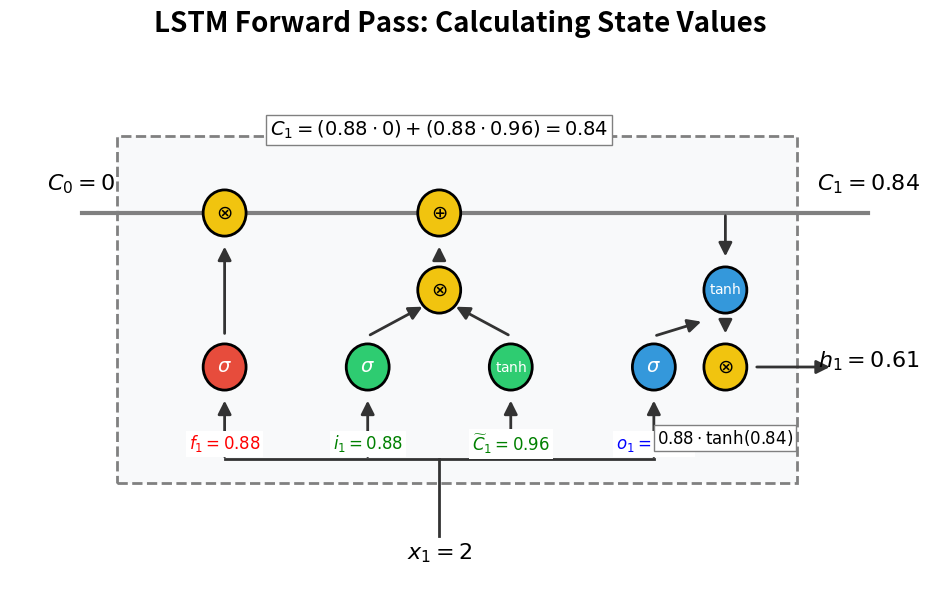

Write the Python code that produced this figure. (Note: this script raises an exception after producing the figure.)
import matplotlib.pyplot as plt
from matplotlib.patches import Circle, FancyArrowPatch, Rectangle

# --- CONFIGURATION ---
C_NODE = '#f0f0f0'
C_MATH = '#f1c40f'
C_LINE = '#333333'

def draw_node(ax, x, y, text, radius=0.4, color=C_NODE, text_color='black', fontsize=14):
    circle = Circle((x, y), radius, facecolor=color, edgecolor='black', lw=2, zorder=3)
    ax.add_patch(circle)
    ax.text(x, y, text, ha='center', va='center', fontsize=fontsize, fontweight='bold', color=text_color, zorder=4)

def draw_arrow(ax, start, end, color=C_LINE, lw=2, rad=0.0):
    arrow = FancyArrowPatch(start, end, connectionstyle=f"arc3,rad={rad}", 
                            color=color, arrowstyle='-|>', mutation_scale=20, lw=lw, zorder=2)
    ax.add_patch(arrow)

def draw_line(ax, start, end, color=C_LINE, lw=2):
    ax.plot([start[0], end[0]], [start[1], end[1]], color=color, lw=lw, zorder=1)

# ==========================================
# 1. FORWARD PASS
# ==========================================
fig, ax = plt.subplots(figsize=(12, 7))
ax.set_xlim(0, 13)
ax.set_ylim(0, 7)
ax.axis('off')

# Bounding box
rect = Rectangle((1.5, 1.5), 9.5, 4.5, fill=True, facecolor='#f8f9fa', edgecolor='gray', lw=2, linestyle='--', zorder=0)
ax.add_patch(rect)

# Track: Cell State
draw_line(ax, (1, 5), (12, 5), lw=3, color='gray')
ax.text(1, 5.3, r"$C_0 = 0$", ha='center', fontsize=16, fontweight='bold')
ax.text(12, 5.3, r"$C_1 = 0.84$", ha='center', fontsize=16, fontweight='bold')

# Label formula
ax.text(6, 6, r"$C_1 = (0.88 \cdot 0) + (0.88 \cdot 0.96) = 0.84$", ha='center', fontsize=14, fontweight='bold', bbox=dict(facecolor='white', edgecolor='gray', alpha=1.0, pad=3))

# Input
ax.text(6, 0.5, r"$x_1 = 2$", ha='center', fontsize=16, fontweight='bold')
draw_line(ax, (6, 0.8), (6, 1.8), lw=2)
draw_line(ax, (3, 1.8), (9, 1.8), lw=2)

white_bbox = dict(facecolor='white', edgecolor='none', alpha=1.0, pad=2)

# Forget Gate
draw_arrow(ax, (3, 1.8), (3, 2.6))
draw_node(ax, 3, 3, r"$\sigma$", radius=0.3, color='#e74c3c', text_color='white')
ax.text(3, 2.0, r"$f_1=0.88$", ha='center', va='center', fontsize=12, fontweight='bold', color='red', bbox=white_bbox, zorder=5)
draw_arrow(ax, (3, 3.4), (3, 4.6))
draw_node(ax, 3, 5, r"$\otimes$", radius=0.3, color=C_MATH)

# Input Gate & Candidate
draw_arrow(ax, (5, 1.8), (5, 2.6))
draw_node(ax, 5, 3, r"$\sigma$", radius=0.3, color='#2ecc71', text_color='white')
ax.text(5, 2.0, r"$i_1=0.88$", ha='center', va='center', fontsize=12, fontweight='bold', color='green', bbox=white_bbox, zorder=5)

draw_arrow(ax, (7, 1.8), (7, 2.6))
draw_node(ax, 7, 3, r"$\mathrm{tanh}$", radius=0.3, color='#2ecc71', text_color='white', fontsize=10)
# USING \widetilde TO BYPASS TAB BUG
ax.text(7, 2.0, r"$\widetilde{C}_1=0.96$", ha='center', va='center', fontsize=12, fontweight='bold', color='green', bbox=white_bbox, zorder=5)

draw_arrow(ax, (5, 3.4), (5.8, 3.8))
draw_arrow(ax, (7, 3.4), (6.2, 3.8))
draw_node(ax, 6, 4, r"$\otimes$", radius=0.3, color=C_MATH)
draw_arrow(ax, (6, 4.4), (6, 4.6))
draw_node(ax, 6, 5, r"$\oplus$", radius=0.3, color=C_MATH)

# Output Gate
draw_arrow(ax, (9, 1.8), (9, 2.6))
draw_node(ax, 9, 3, r"$\sigma$", radius=0.3, color='#3498db', text_color='white')
ax.text(9, 2.0, r"$o_1=0.88$", ha='center', va='center', fontsize=12, fontweight='bold', color='blue', bbox=white_bbox, zorder=5)

draw_arrow(ax, (10, 5), (10, 4.4))
draw_node(ax, 10, 4, r"$\mathrm{tanh}$", radius=0.3, color='#3498db', text_color='white', fontsize=10)

draw_arrow(ax, (9, 3.4), (9.7, 3.6))
draw_arrow(ax, (10, 3.6), (10, 3.4))
draw_node(ax, 10, 3, r"$\otimes$", radius=0.3, color=C_MATH)

# Final hidden state
draw_arrow(ax, (10.4, 3), (11.5, 3))
ax.text(12, 3, r"$h_1 = 0.61$", ha='center', fontsize=16, fontweight='bold')
# USING \mathrm{tanh} TO BYPASS TAB BUG
ax.text(10, 2.0, r"$0.88 \cdot \mathrm{tanh}(0.84)$", ha='center', fontsize=12, fontweight='bold', bbox=dict(facecolor='white', edgecolor='gray', pad=2, alpha=1.0), zorder=5)

plt.suptitle("LSTM Forward Pass: Calculating State Values", fontsize=20, fontweight='bold', y=0.95)
plt.savefig('assets/lstm_math_forward.png', dpi=300, bbox_inches='tight')
plt.close()


# ==========================================
# 2. BACKWARD PASS (BPTT)
# ==========================================
fig, ax = plt.subplots(figsize=(12, 7))
ax.set_xlim(0, 13)
ax.set_ylim(0, 7)
ax.axis('off')

# Same Bounding box
rect = Rectangle((1.5, 1.5), 9.5, 4.5, fill=True, facecolor='#f8f9fa', edgecolor='gray', lw=2, linestyle='--', zorder=0)
ax.add_patch(rect)

# Draw baseline structural elements
draw_line(ax, (1, 5), (12, 5), lw=3, color='gray') 
draw_line(ax, (6, 0.8), (6, 1.8), lw=2, color='gray') 
draw_line(ax, (3, 1.8), (9, 1.8), lw=2, color='gray')
draw_node(ax, 3, 3, r"$\sigma$", radius=0.3, color='#e74c3c', text_color='white')
draw_node(ax, 3, 5, r"$\otimes$", radius=0.3, color=C_MATH)
draw_node(ax, 5, 3, r"$\sigma$", radius=0.3, color='#2ecc71', text_color='white')
draw_node(ax, 7, 3, r"$\mathrm{tanh}$", radius=0.3, color='#2ecc71', text_color='white', fontsize=10)
draw_node(ax, 6, 4, r"$\otimes$", radius=0.3, color=C_MATH)
draw_node(ax, 6, 5, r"$\oplus$", radius=0.3, color=C_MATH)
draw_node(ax, 9, 3, r"$\sigma$", radius=0.3, color='#3498db', text_color='white')
draw_node(ax, 10, 4, r"$\mathrm{tanh}$", radius=0.3, color='#3498db', text_color='white', fontsize=10)
draw_node(ax, 10, 3, r"$\otimes$", radius=0.3, color=C_MATH)

# Base text
ax.text(6, 0.5, r"$x_1 = 2$", ha='center', fontsize=14, fontweight='bold', color='gray')
ax.text(1, 5.3, r"$C_0 = 0$", ha='center', fontsize=14, fontweight='bold', color='gray')

red_bbox = dict(facecolor='white', edgecolor='red', alpha=1.0, pad=3)

# 1. Error enters
ax.text(12, 3, r"$dh_1 = 2$", ha='center', va='center', fontsize=16, fontweight='bold', color='red', bbox=red_bbox)
draw_arrow(ax, (11.2, 3), (10.5, 3), color='red', lw=3)

# 2. Split at mult (10, 3)
draw_arrow(ax, (10, 3.4), (10, 3.8), color='red', lw=3)
ax.text(10, 4.6, r"$dC_1 = 0.92$", ha='center', va='center', fontsize=14, fontweight='bold', color='red', bbox=red_bbox, zorder=5)
draw_arrow(ax, (9.8, 5), (9.0, 5), color='red', lw=3) 

draw_arrow(ax, (9.6, 3), (9.3, 3), color='red', lw=3)
ax.text(8.3, 2.5, r"$do_1 = 1.38$", ha='center', va='center', fontsize=14, fontweight='bold', color='red', bbox=red_bbox, zorder=5)

# 3. Flowing across cell state
draw_arrow(ax, (8, 5.2), (6.5, 5.2), color='red', lw=3) 
ax.text(7.2, 5.6, r"$dC_1 = 0.92$", ha='center', va='center', fontsize=12, fontweight='bold', color='red', bbox=red_bbox, zorder=5)

# 4. Split at addition (6, 5)
draw_arrow(ax, (5.8, 5.2), (3.5, 5.2), color='red', lw=3) 
ax.text(4.5, 5.6, r"$dC_1 = 0.92$", ha='center', va='center', fontsize=12, fontweight='bold', color='red', bbox=red_bbox, zorder=5)

# 5. Forget gate error
draw_arrow(ax, (2.6, 5), (2.6, 4.4), color='red', lw=3) 
ax.text(2.6, 4.0, r"$df_1 = 0$", ha='center', va='center', fontsize=12, fontweight='bold', color='red', bbox=red_bbox, zorder=5)

# 6. Input gate / candidate error
draw_arrow(ax, (6, 4.6), (6, 4.4), color='red', lw=3) 
draw_arrow(ax, (5.7, 3.8), (5, 3.4), color='red', lw=3) 
ax.text(4.2, 3.6, r"$di_1 = 0.88$", ha='center', va='center', fontsize=12, fontweight='bold', color='red', bbox=red_bbox, zorder=5)

draw_arrow(ax, (6.3, 3.8), (7, 3.4), color='red', lw=3) 
# USING \widetilde TO BYPASS TAB BUG
ax.text(7.8, 3.6, r"$d\widetilde{C}_1 = 0.81$", ha='center', va='center', fontsize=12, fontweight='bold', color='red', bbox=red_bbox, zorder=5)


plt.suptitle("LSTM Backward Pass: Error Routing & Gradient Calculus", fontsize=20, fontweight='bold', y=0.95)
plt.savefig('assets/lstm_math_backward.png', dpi=300, bbox_inches='tight')
plt.close()

print("Saved assets/lstm_math_forward.png and assets/lstm_math_backward.png")
